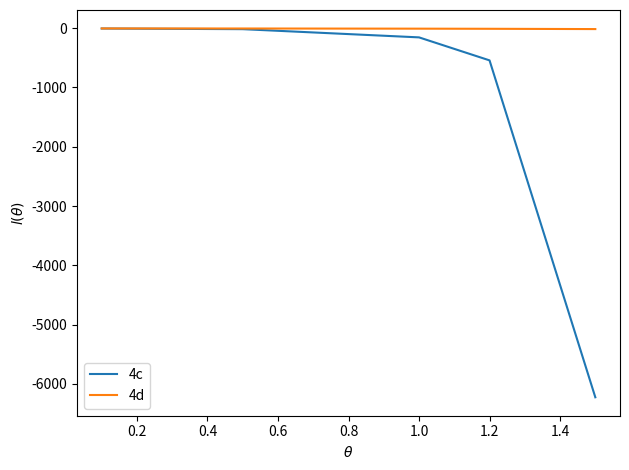

This chart was generated by the following Python code:
import numpy as np
from scipy.stats import rv_continuous
import matplotlib.pyplot as plt

# Draw random samples from probability density
def random_pdf(x0, x1, n, k):
    samples = []
    hwPDF = PDF()
    while len(samples) < n:
        x = np.random.uniform(low = x0, high = x1)
        prop = hwPDF.pdf(x, k)
        samples += [prop]
    return np.array(samples)

# Probability density function
class PDF(rv_continuous):
    def _pdf(self, x, k):
        return k * x ** (k - 1) * np.exp(-x ** k)

# Compare the reparameterized log-likehood functions
def main():
    # Parameters
    n = 10
    theta = np.array([0.1, 0.5, 1, 1.2, 1.5])

    # Draw the random variable from each distribution
    x1 = random_pdf(0, 2, n, np.exp(theta))
    x2 = random_pdf(0, 2, n, np.log(1 + np.exp(theta)))

    # Compute the log likelihood for each distribution
    ll1 = (n * theta) + (np.exp(theta) - 1) * np.sum(np.log(x1), axis = 0) - np.power(np.sum(x1, axis = 0), np.exp(theta))
    ll2 = (n * np.log(np.log(1 + np.exp(theta)))) + (np.log(1 + np.exp(theta)) - 1) * np.sum(np.log(x2), axis = 0)
    ll2 -= np.power(np.sum(x2, axis = 0), np.log(1 + np.exp(theta)))

    # Plot the results
    plt.figure()
    plt.plot(theta, ll1, label = '4c')
    plt.plot(theta, ll2, label = '4d')
    plt.xlabel(r'$\theta$')
    plt.ylabel(r'$l(\theta)$')
    plt.legend()
    plt.tight_layout()
    plt.show()

main()